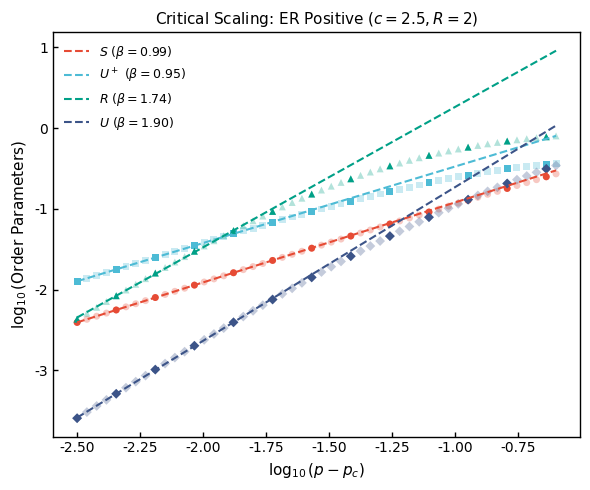

This chart was generated by the following Python code:
import numpy as np
import matplotlib.pyplot as plt
from scipy import stats
import warnings


warnings.filterwarnings("ignore")


def set_nature_style():
    plt.rcParams['font.family'] = 'sans-serif'
    plt.rcParams['font.sans-serif'] = ['Arial', 'Helvetica', 'DejaVu Sans']

    plt.rcParams['font.size'] = 10
    plt.rcParams['axes.labelsize'] = 11
    plt.rcParams['axes.titlesize'] = 11
    plt.rcParams['xtick.labelsize'] = 10
    plt.rcParams['ytick.labelsize'] = 10
    plt.rcParams['legend.fontsize'] = 9

    plt.rcParams['axes.linewidth'] = 1.0
    plt.rcParams['xtick.major.width'] = 1.0
    plt.rcParams['ytick.major.width'] = 1.0
    plt.rcParams['xtick.direction'] = 'in'
    plt.rcParams['ytick.direction'] = 'in'


    colors = ['#E64B35', '#4DBBD5', '#00A087', '#3C5488']
    markers = ['o', 's', '^', 'D']
    return colors, markers


def precompute_poisson(c, k_max):

    k_vals = np.arange(0, k_max + 1)
    P_k = stats.poisson.pmf(k_vals, c)
    return P_k


def calculate_theoretical_pc_pos_fix(R, c):

    kappa = c + 1.0
    low = 0.0
    high = 1.0

    for _ in range(1000):
        p = (low + high) / 2.0
        term_x = (1.0 - p) * kappa

        if abs(term_x - 1.0) < 1e-9:
            fraction = float(R)
        else:
            fraction = (term_x ** R - 1.0) / (term_x - 1.0)

        lhs = p * kappa * fraction

        if lhs < 1.0:
            low = p
        else:
            high = p
        if (high - low) < 1e-9:
            break

    return (low + high) / 2.0


def run_iteration_pos_fix(p, R, c, P_k):

    S = np.full(R, 0.1)
    S_new = np.zeros(R)

    max_iter = 50000
    err_max = 1e-9
    steps = 0
    err = 1.0


    def calc_term_val(theta, c_val):
        x = 1.0 - theta
        return x * np.exp(c_val * (x - 1.0))

    while err > err_max and steps < max_iter:
        S_old = S.copy()


        theta_R = np.sum(S_old)
        term1_sum = 1.0 - calc_term_val(theta_R, c)
        S_new[0] = p * term1_sum


        for r in range(1, R):
            theta_prev = np.sum(S_old[:r - 1])
            theta_curr = np.sum(S_old[:r])
            term_diff = calc_term_val(theta_prev, c) - calc_term_val(theta_curr, c)
            S_new[r] = (1.0 - p) * term_diff

        err = np.sqrt(np.sum((S - S_new) ** 2))
        S[:] = S_new[:]
        steps += 1


    sum_S_R = np.sum(S)
    sum_S_R_minus_1 = np.sum(S[:-1])
    k_indices = np.arange(len(P_k))


    term_S_p = np.sum(P_k * (1.0 - np.power(1.0 - sum_S_R, k_indices)))
    term_U_p = np.sum(P_k * (1.0 - np.power(1.0 - sum_S_R_minus_1, k_indices)))

    S_plus = p * term_S_p
    U_plus = (1.0 - p) * term_U_p


    term_SCGC_T = np.sum(P_k * np.power(1.0 - np.power(1.0 - sum_S_R, k_indices), 2))
    term_SCGC_UT = np.sum(P_k * np.power(1.0 - np.power(1.0 - sum_S_R_minus_1, k_indices), 2))

    return S_plus, U_plus, term_SCGC_T, term_SCGC_UT


def collect_data_log_space(pc, R, c, P_k):
    print(f"正在采集数据 (pc={pc:.6f})...")


    log_diffs = np.linspace(-2.5, -0.6, 50)


    p_values = pc + np.power(10, log_diffs)

    data = {'log_diff': [], 'S': [], 'U_plus': [], 'R': [], 'U': []}

    for i, p in enumerate(p_values):
        if p >= 1.0: continue

        S, U_p, R_v, U_t = run_iteration_pos_fix(p, R, c, P_k)

        if S > 1e-10:
            data['log_diff'].append(log_diffs[i])

            data['S'].append(np.log10(S))
            data['U_plus'].append(np.log10(U_p) if U_p > 0 else -10)

            val_R = R_v
            val_U = U_t

            data['R'].append(np.log10(val_R) if val_R > 0 else -10)
            data['U'].append(np.log10(val_U) if val_U > 0 else -10)

    return data


def main():
    R = 2
    c = 2.5
    k_max = 100

    print(f"Network: ER (Positive Correlation), c={c}, R={R}")

    P_k = precompute_poisson(c, k_max)
    pc_exact = calculate_theoretical_pc_pos_fix(R, c)
    print(f"精确理论 pc = {pc_exact:.8f}")

    raw_data = collect_data_log_space(pc_exact, R, c, P_k)


    filename_txt = f"er_pos_critical_data_c{c}_R{R}.txt"
    with open(filename_txt, "w") as f:
        f.write(f"# ER Positive Correlation Network Data (Standard Range)\n")
        f.write(f"# c={c}, R={R}, pc_exact={pc_exact:.8f}\n")
        f.write(f"# Columns: log10(p-pc)\tlog10(S)\tlog10(U_plus)\tlog10(R)\tlog10(U)\n")
        for i in range(len(raw_data['log_diff'])):
            line = (f"{raw_data['log_diff'][i]:.6f}\t"
                    f"{raw_data['S'][i]:.6f}\t"
                    f"{raw_data['U_plus'][i]:.6f}\t"
                    f"{raw_data['R'][i]:.6f}\t"
                    f"{raw_data['U'][i]:.6f}\n")
            f.write(line)

    plot_results(raw_data, R, c)


def plot_results(raw_data, R, c):
    colors, markers = set_nature_style()
    fig, ax = plt.subplots(figsize=(6, 5))

    keys = ['S', 'U_plus', 'R', 'U']
    labels = [r'$S$', r'$U^+$', r'$R$', r'$U$']


    FIT_POINTS = 20

    print("\n拟合结果 (ER POS, Standard Sampling, Fitting First 20):")

    for i, key in enumerate(keys):
        x_data = np.array(raw_data['log_diff'])
        y_data = np.array(raw_data[key])

        if len(x_data) > 5:

            points_to_fit = min(len(x_data), FIT_POINTS)
            slope, intercept, r_value, _, _ = stats.linregress(
                x_data[:points_to_fit],
                y_data[:points_to_fit]
            )
            print(f"  {key}: Beta={slope:.4f} (R2={r_value ** 2:.4f})")


            ax.scatter(x_data, y_data, color=colors[i], marker=markers[i],
                       s=25, alpha=0.3, edgecolors='none')


            x_line = np.linspace(min(x_data), max(x_data), 100)
            y_line = slope * x_line + intercept
            ax.plot(x_line, y_line, color=colors[i], linewidth=1.5, linestyle='--',
                    label=f'{labels[i]} ($\\beta={slope:.2f}$)')


            ax.scatter(x_data[::4], y_data[::4], color=colors[i], marker=markers[i],
                       s=25, alpha=1.0, edgecolors='none')

    ax.set_xlabel(r'$\log_{10}(p - p_c)$')
    ax.set_ylabel(r'$\log_{10}(\mathrm{Order\ Parameters})$')
    ax.set_title(f'Critical Scaling: ER Positive ($c={c}, R={R}$)')

    ax.legend(frameon=False, loc='upper left')
    ax.grid(False)

    filename_img = f"er_pos_critical_indices_c{c}_R{R}"
    plt.tight_layout()
    plt.savefig(f'{filename_img}.png', dpi=300)
    plt.savefig(f'{filename_img}.pdf')
    print(f"\n绘图完成: {filename_img}.png")


if __name__ == "__main__":
    main()
